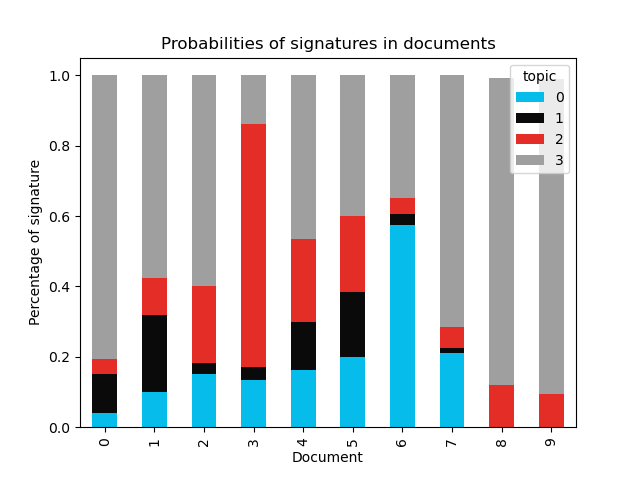

The file beside this chart, header and first rows:
document, 0, 1, 2, 3
0, 0.04114, 0.1105, 0.04194, 0.8064
1, 0.09995, 0.2193, 0.1035, 0.5772
2, 0.1508, 0.03053, 0.2207, 0.598
3, 0.1348, 0.03584, 0.6901, 0.1393
4, 0.1617, 0.1358, 0.2366, 0.4659
5, 0.1997, 0.1852, 0.2148, 0.4003
6, 0.5749, 0.03016, 0.04525, 0.3496
7, 0.2117, 0.01271, 0.05894, 0.7166
8, , , 0.1198, 0.8712
9, , , 0.09498, 0.8955
10, 0.05682, , 0.1735, 0.7685
11, 0.0978, , 0.2601, 0.6406
12, 0.3654, , 0.1451, 0.4877
13, 0.02681, , 0.04999, 0.9203
14, 0.03952, , 0.09424, 0.863
15, 0.04843, , 0.1695, 0.7798
16, , , 0.04478, 0.943
17, , , 0.03294, 0.9594
18, , , 0.3017, 0.6858
19, , , 0.0189, 0.9727
20, , , 0.1386, 0.8513
21, 0.1202, , 0.1228, 0.7531
22, 0.1546, , 0.01482, 0.8281
23, 0.1274, , 0.01651, 0.8518
24, 0.1897, , 0.1773, 0.6305
25, 0.0886, , 0.01816, 0.8904
26, 0.02104, , 0.03501, 0.9417
27, 0.0368, , 0.02351, 0.9374
28, 0.02254, , 0.02226, 0.9526
29, 0.04622, , 0.01171, 0.9408
30, 0.1953, , , 0.801
31, , , 0.01517, 0.9775
32, 0.0726, , , 0.9213
33, 0.04439, , 0.029, 0.9259
34, 0.1274, , 0.01089, 0.8612
35, 0.0867, , 0.04665, 0.866
36, , , 0.02097, 0.973
37, , , 0.05613, 0.9366
38, 0.02985, , 0.1003, 0.8696
39, , , 0.2302, 0.7656
40, , , 0.2464, 0.7461
41, , , 0.1932, 0.8002
42, 0.01392, , 0.2536, 0.7323
43, 0.02878, , 0.2644, 0.7066
44, , , 0.3008, 0.6897
45, 0.04741, , 0.2701, 0.6823
46, 0.03072, , 0.3021, 0.6669
47, , , 0.3351, 0.6634
48, , , 0.3836, 0.614
49, 0.05377, , 0.3887, 0.5574
50, 0.0169, , 0.472, 0.511
51, 0.02384, , 0.5338, 0.4422
52, 0.04281, , 0.5476, 0.4095
53, 0.07844, , 0.6067, 0.3147
54, 0.1213, , 0.6378, 0.2408
55, 0.1798, , 0.5327, 0.2874
56, 0.2299, , 0.5195, 0.2505
57, 0.3228, , 0.4668, 0.2103
58, 0.2992, , 0.4949, 0.2058
59, 0.4869, , 0.3748, 0.1382
... 26 more rows
